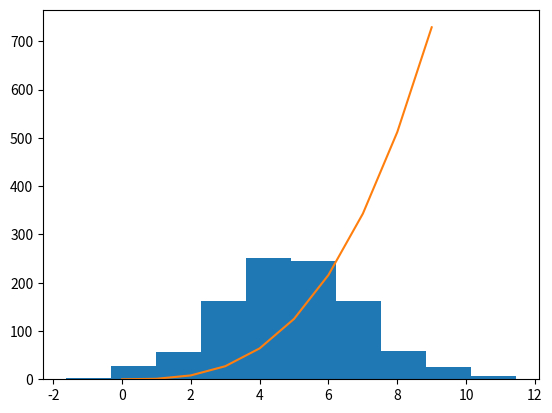

Generate this figure with matplotlib:
# Write a program that displays a histogram of a normal distribution of 1000 values with a mean of 5 and a standard deviation of 2
# and a plot of the function h(x) = x^3 in the range of 0 to 10
# on the one set of axe
# truncate at 10 (if needed)
# Save copy of plot on Github
# Author Irene Kilgannon

import numpy as np
import matplotlib.pyplot as plt

data = np.random.normal(5, 2, 1000)  # inputs into the normal(mean, standard deviation, values)

plt.hist(data)

x_points = np.array(range(0, 10))
y_points = x_points*x_points*x_points
plt.plot(x_points, y_points)

plt.savefig("plottask.png")
plt.show()
